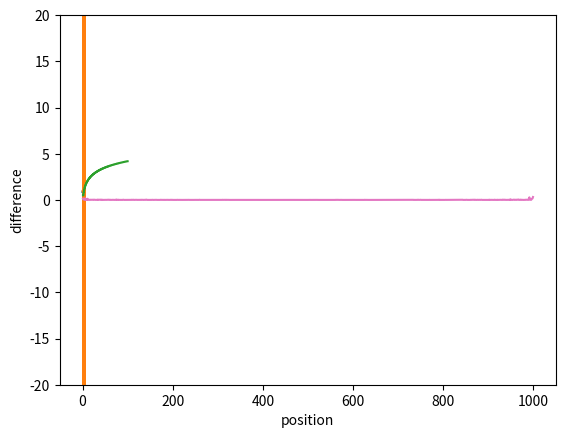

Write the Python code that produced this figure.
import matplotlib.pyplot as plt
import numpy as np

#1
x = np.arange(0., 5., 0.0001)
y = np.sin(2 ** x)
plt.xlabel('x')
plt.ylabel('sin(2^x)')
plt.plot(x, y)
plt.show()

#2
x = np.arange(0., 5., 0.0001)
y = np.sin(2 ** x)
p = np.sin(2 ** (x + 0.1))
s = y/p
plt.xlabel('x')
plt.ylabel('sin(2^x)/sin(2^(x + 0.1))')
plt.ylim(-20, 20)
plt.plot(x, s)
plt.show()

#3a
def f(x):
	return (1/(x + 1))

def summation(x):
	if x == 1:
		return f(1)
	else:
		return f(x) + summation(x - 1)

#3b
x = np.arange(1, 100, 0.001)
y = [summation(i) for i in x.astype(int)]
plt.xlabel('x')
plt.ylabel('summation')
plt.plot(x, y)
plt.show()

#4
samples = np.random.normal(0, 1, 10000)
data = np.sin(samples)
plt.hist(data, bins = 20)
plt.xlabel('x')
plt.ylabel('sin(x)')
plt.show()

#5
samples = np.random.uniform(0, 1.5, 10000)
data = np.exp(samples)
plt.hist(data, bins = 20)
plt.xlabel('x')
plt.ylabel('exp(x)')
plt.show()

#6a
samples = np.random.normal(0, 1, 1000)
samples = np.sort(samples)
data = [(samples[x] - samples[x - 1]) for x in range(1, len(samples))]
plt.hist(data, bins = 15)
plt.xlabel('x')
plt.ylabel('difference')
plt.show()

#6b
x = np.arange(1, 1000, 1)
plt.plot(x, data)
plt.xlabel('position')
plt.ylabel('difference')
plt.show()


